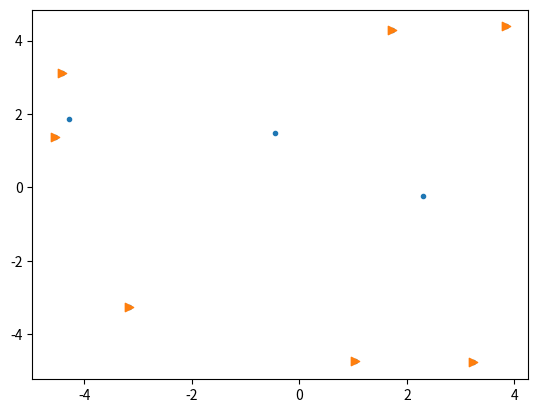

Generate this figure with matplotlib:
import numpy as np
import math
import matplotlib.pyplot as plt

'''
Want x values to be decending
'''
def graham_scan(x, y, stack):
    #number of points
    n = len(x)
    #get bottom most point
    bottom_point = (x[0], y[0])
    index = 0
    for i in range(n):
        if y[i] < bottom_point[1]:
            bottom_point = (x[i], y[i])
            index = i
    #push bottom point to list
    stack.push(bottom_point)
    #remove bottom point
    x = x[:index] + x[index+1:]
    y = y[:index] + y[index+1:]
    #sort by polar cords
    x, y = sort_polar(x, y, bottom_point)
    stack.push((x[0], y[0]))
    stack.push((x[1], y[1]))
    for i in range(2, n-1):
        print('comparing point ', x[i-1], y[i-1], '\n with ', x[i], y[i])
        top = len(stack.items) - 1
        angle_1 = get_polar_angle(stack.items[top][0], stack.items[top][1], stack.items[top-1])
        angle_2 = get_polar_angle(x[i], y[i], stack.items[top])
        print(angle_1, angle_2)
        if(angle_1 > angle_2):
            stack.pop()
        stack.push((x[i], y[i]))
    return


'''
Sort points by polar angle with respect to given base point
'''
def sort_polar(x, y, base_point):
    angle_index = []
    new_order = []
    for i in range(len(x)):
        angle_index.append((i, get_polar_angle(x[i], y[i], base_point)))
    angle_index = sorted(angle_index, key=lambda p: p[1])
    for j in range(len(angle_index)):
        new_order.append(angle_index[j][0])

    return [x[k] for k in new_order], [y[l] for l in new_order]

'''
Compute polar angle in radians
'''
def get_polar_angle(x, y, base_point):
    angle = math.degrees(math.atan2(y-base_point[1], x-base_point[0]))
    if angle < 0:
        angle += 360
    return angle

'''
Generate set of size n points of uniform distribution centered about the origin
'''
def generate_points_uniform(n):
    return np.random.uniform(-5, 5, n).tolist(), np.random.uniform(-5, 5, n).tolist()

'''
Plot points
'''
def plot_points(x, y):
    plt.scatter(x, y, marker='.', c='g')
    plt.show()
    return

'''
Just a class for stack object
'''
class Stack:
    def __init__(self):
        self.items = []

    def is_empty(self):
        return self.items == []

    def push(self, item):
        return self.items.append(item)

    def pop(self):
        return self.items.pop()

if __name__ == '__main__':

    stack = Stack()
    x, y = generate_points_uniform(10)
    graham_scan(x, y, stack)

    plt.scatter(x, y, marker='.')
    convex_x = []
    convex_y = []
    for i in range(len(stack.items)):
        convex_x.append(stack.items[i][0])
        convex_y.append(stack.items[i][1])
    print(convex_x[0:2], convex_y[0:2])
    plt.scatter(convex_x, convex_y, marker='>')

    plt.show()

